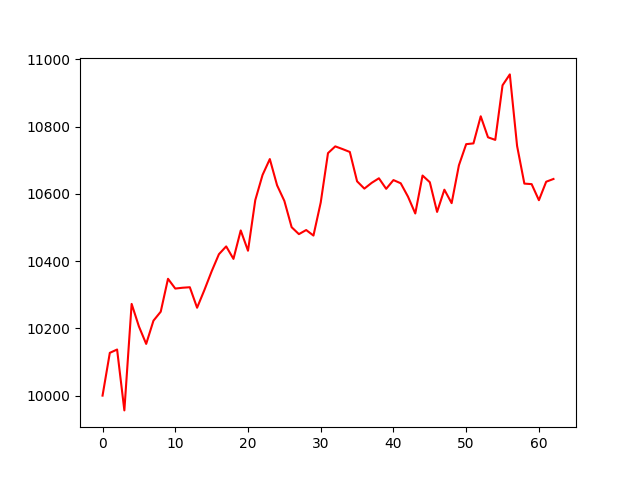

The data file committed next to this chart (first rows):
account_value, date, daily_return
10000, 2018-07-03, 
10127, 2018-07-05, 0.01272
10137, 2018-07-06, 0.000972
9956, 2018-07-09, -0.01786
10273, 2018-07-10, 0.03182
10206, 2018-07-11, -0.006523
10154, 2018-07-12, -0.005092
10223, 2018-07-13, 0.006803
10250, 2018-07-16, 0.00261
10347, 2018-07-17, 0.009551
10318, 2018-07-18, -0.002809
10321, 2018-07-19, 0.0002352
10322, 2018-07-20, 0.0001477
10261, 2018-07-23, -0.00591
10314, 2018-07-24, 0.005117
10370, 2018-07-25, 0.005403
10421, 2018-07-26, 0.004913
10444, 2018-07-27, 0.002235
10407, 2018-07-30, -0.003555
10491, 2018-07-31, 0.008127
10431, 2018-08-01, -0.005752
10581, 2018-08-02, 0.01443
10656, 2018-08-03, 0.007073
10704, 2018-08-06, 0.004442
10625, 2018-08-07, -0.0073
10579, 2018-08-08, -0.004368
10501, 2018-08-09, -0.007386
10480, 2018-08-10, -0.001963
10493, 2018-08-13, 0.001164
10476, 2018-08-14, -0.001566
10574, 2018-08-15, 0.009392
10721, 2018-08-16, 0.01388
10741, 2018-08-17, 0.001874
10733, 2018-08-20, -0.000746
10725, 2018-08-21, -0.0008024
10637, 2018-08-22, -0.008144
10616, 2018-08-23, -0.002038
10633, 2018-08-24, 0.001608
10646, 2018-08-27, 0.001288
10615, 2018-08-28, -0.00295
10641, 2018-08-29, 0.002452
10632, 2018-08-30, -0.0008939
10592, 2018-08-31, -0.003744
10542, 2018-09-04, -0.004723
10655, 2018-09-05, 0.0107
10635, 2018-09-06, -0.001868
10546, 2018-09-07, -0.008302
10613, 2018-09-10, 0.006267
10573, 2018-09-11, -0.00377
10685, 2018-09-12, 0.01064
10748, 2018-09-13, 0.005887
10750, 2018-09-14, 0.000213
10831, 2018-09-17, 0.007499
10768, 2018-09-18, -0.005771
10761, 2018-09-19, -0.0007118
10923, 2018-09-20, 0.01509
10955, 2018-09-21, 0.002967
10743, 2018-09-24, -0.01943
10631, 2018-09-25, -0.01042
10629, 2018-09-26, -0.0001488
... 3 more rows
